Run: headless pygame with SDL's dummy video driver; simulated clock (each Clock.tick advances the game by its frame time, no real sleeping); random seed 0; keys injected as events and as key.get_pressed() state; mouse plan: one left click at the window centre at the start of phase 2, then a move to the lower-right quarter at the start of phase 3.
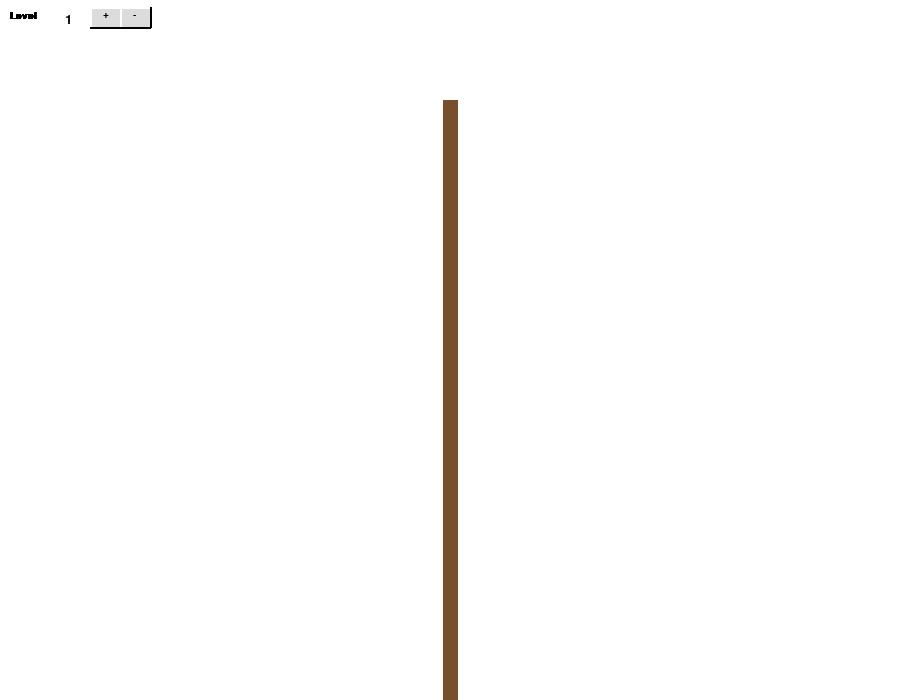
Frame 1 of 4 · flips 1–60 · no input
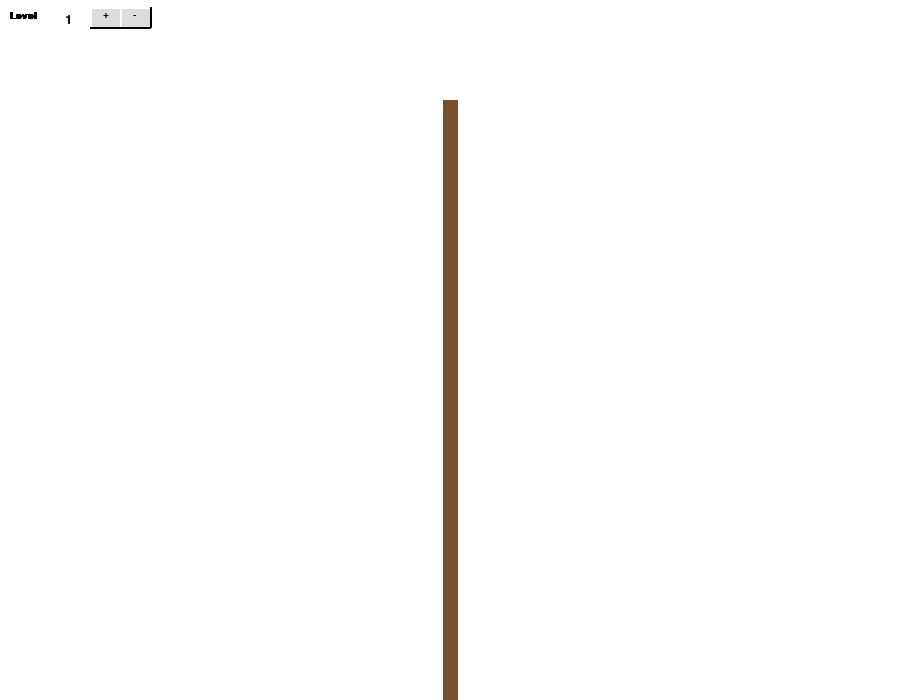
Frame 2 of 4 · flips 61–180 · clicked the window centre · tapped SPACE, RETURN · held RIGHT (→), D
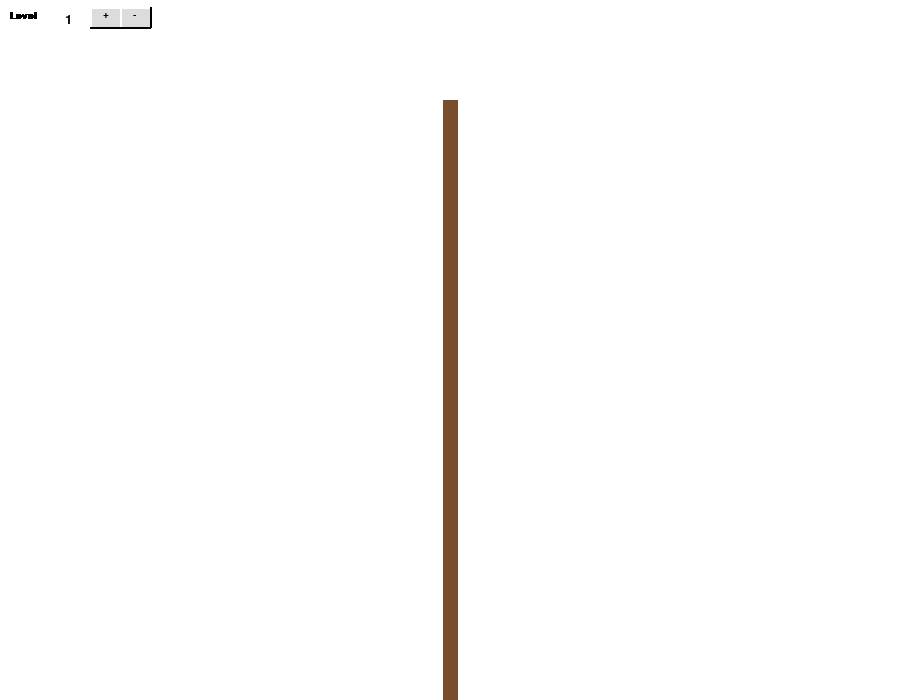
Frame 3 of 4 · flips 181–300 · moved the mouse to the lower-right quarter · held DOWN (↓), S
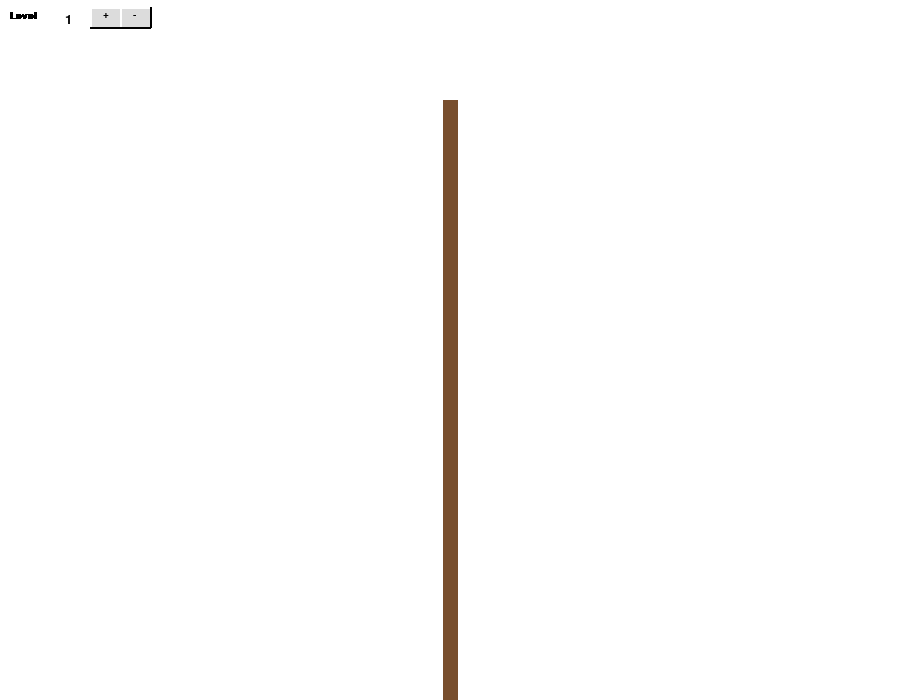
Frame 4 of 4 · flips 301–420 · held LEFT (←), A, UP (↑), W

The pygame program that drew these frames:

import pygame
import math

clicked = False
value = 1

pygame.init()
dtheta = math.pi / 6
ratio = 0.75 #branch length ratio
branch_width = 15
petal_width = 4
petal_radius = 15
petal_ratio = 0.5
color = ([[110, 60, 59], [73, 117, 66], [229, 106, 179]])
color_array = ([120, 78, 45], [138, 89, 55], [157, 99, 66], [175, 110, 76],
               [26, 136, 40], [66, 155, 70], [100, 173, 98],
               [249, 163, 203], [252, 188, 215], [255, 206, 230])
init = False
spinval = 1
font = pygame.font.SysFont('Constantia', 15)

class spinBox:
    font = pygame.font.Font(None, 20)

    def __init__(self, position):
        self.rect = pygame.Rect(position, (20, 20))
        self.image = pygame.Surface(self.rect.size)
        self.image.fill((255,255,255))

    def draw(self, surface):
        # global value
        global spinval
        global clicked

        #Draw SpinBox onto surface
        textline = spinBox.font.render(str(spinval), True, (0, 0, 0))

        self.image.fill((255,255,255))

        # init increment & decrement button
        incr = button(90, 7, '+')
        decr = button(120, 7, '-')

        # adding logic to on button press event (increase/decrease, recalculate height, redraw tree, refresh)
        if incr.draw_button():
            print('Up')
            spinval += 1
            if spinval > 10:
                spinval = 10
            screen.fill((255, 255, 255))
            R = get_height(spinval)
            len = 600 / R
            init_component3(screen, WIDTH / 2, HEIGHT, len, math.pi / 2, 1)
            pygame.display.update()

        if decr.draw_button():
            print('Down')
            spinval -= 1
            if spinval < 1:
                spinval = 1
            screen.fill((255, 255, 255))
            R = get_height(spinval)
            len = 600 / R
            init_component3(screen, WIDTH / 2, HEIGHT, len, math.pi / 2, 1)
            pygame.display.update()

        self.image.blit(textline, (5, (self.rect.height - textline.get_height()) // 2))
        surface.blit(self.image, self.rect)

class button():
    # colours for button and text
    button_col = (220,220,220)
    hover_col = (220,220,220)
    click_col = (220,220,220)
    text_col = (0, 0, 0)
    width = 30
    height = 20

    def __init__(self, x, y, text):
        self.x = x
        self.y = y
        self.text = text

    def draw_button(self):

        global clicked
        action = False

        # get mouse position
        pos = pygame.mouse.get_pos()

        # create pygame Rect object for the button
        button_rect = pygame.Rect(self.x, self.y, self.width, self.height)

        # check mouseover and clicked conditions
        if button_rect.collidepoint(pos):
            if pygame.mouse.get_pressed()[0] == 1:
                clicked = True
                pygame.draw.rect(screen, self.click_col, button_rect)
            elif pygame.mouse.get_pressed()[0] == 0 and clicked == True:
                clicked = False
                action = True
            else:
                pygame.draw.rect(screen, self.hover_col, button_rect)
        else:
            pygame.draw.rect(screen, self.button_col, button_rect)

        # add shading to button
        pygame.draw.line(screen, (255, 255, 255), (self.x, self.y), (self.x + self.width, self.y), 2)
        pygame.draw.line(screen, (255, 255, 255), (self.x, self.y), (self.x, self.y + self.height), 2)
        pygame.draw.line(screen, (0, 0, 0), (self.x, self.y + self.height), (self.x + self.width, self.y + self.height), 2)
        pygame.draw.line(screen, (0, 0, 0), (self.x + self.width, self.y), (self.x + self.width, self.y + self.height), 2)

        # add text to button
        text_img = font.render(self.text, True, self.text_col)
        screen.blit(text_img, (self.x + 13, self.y + 3))
        return action

def init_component3(screen, x, y, height, theta, level):
    xx = int(spinval)
    if level == xx + 1: # break recursive when recursive level > spinbox value
        return 0

    # odd even level equation for branch len
    if (level % 2 == 0 and level < 8):
        len = math.sqrt((4/3) * math.pow(height,2))
    else:
        len = height

    # print(f'level {level}, len {len}, height {height}')

    # # coloring component based on length
    # if len >= 60:
    #     component_color = color[0]
    # elif len < 60 and level <= 7:
    #     component_color = color[1]
    # else:
    #     component_color = color[2]

    if (level >= 1 and level <= 7):
        x2 = x - int(len * math.cos(theta))
        y2 = y - int(len * math.sin(theta))
        pygame.draw.lines(screen, color_array[level-1], True, ((x, y), (x2, y2)), branch_width - (2 * (level - 1)))
        init_component3(screen, x2, y2, height * ratio, theta - dtheta, level+1)
        init_component3(screen, x2, y2, height * ratio, theta + dtheta, level+1)

    elif (level >= 8 and level <= 10):
        pygame.draw.circle(screen, color_array[level-1], (x, y), (petal_radius / math.pow(2, (level % 8))), petal_width - (1 * (level % 8)))
        for i in range(1,7):
            x2 = x - int((petal_radius/math.pow(2, (level % 8))) * math.cos(math.pi/3 * i))
            y2 = y - int((petal_radius/math.pow(2, (level % 8))) * math.sin(math.pi/3 * i))
            init_component3(screen, x2, y2, petal_radius, theta, level+1)

def get_height(level):
    if level > 1 and level < 8:
        R = get_height(level-1) + math.pow(ratio, level-1)
    elif level >= 8:
        R = get_height(level - 1)
    elif level == 1 or level == 0:
        R = 1
    return R


WIDTH = 900
HEIGHT = 700

screen = pygame.display.set_mode([WIDTH, HEIGHT])
screen.fill((255, 255, 255))

running = True
while running:

    for event in pygame.event.get():
        if event.type == pygame.QUIT:
            running = False

    myfont = pygame.font.SysFont("monospace", 15)
    label = myfont.render("Level ", 1, (0, 0, 0))
    screen.blit(label, (10, 11))

    # create new spinBox instance called *spinBox1*
    spinBox1 = spinBox((60, 10))
    spinBox1.draw(screen)


    R = get_height(spinval)

    if spinval >= 1:
         len = 600 / R

    init_component3(screen, WIDTH / 2, HEIGHT, len, math.pi / 2, 1)

    pygame.display.update()
    pygame.display.flip()
pygame.quit()
